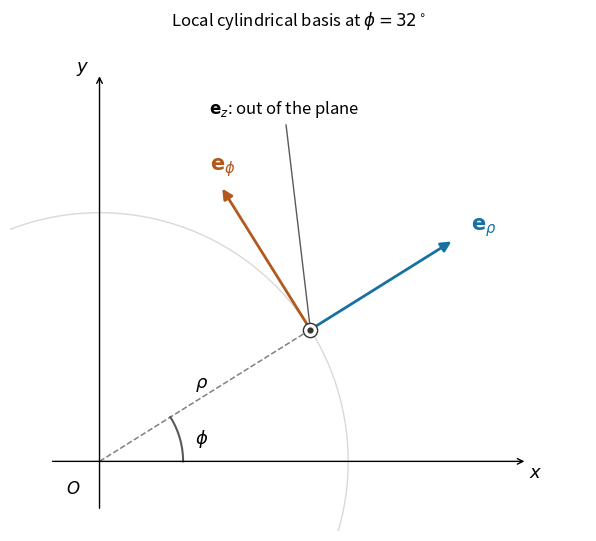

Generate this figure with matplotlib:
"""Original cylindrical basis sketch; Python 3.14, numpy and matplotlib.

Write the white PNG to cwd, normally the mirrored media directory.
"""
from pathlib import Path

import matplotlib
matplotlib.use('Agg')
import matplotlib.pyplot as plt
import numpy as np


def main():
    phi = np.deg2rad(32)
    er = np.array([np.cos(phi), np.sin(phi)])
    ep = np.array([-np.sin(phi), np.cos(phi)])
    point = 1.25*er
    fig, ax = plt.subplots(figsize=(7, 5.3), facecolor='white', layout='constrained')
    ax.set_facecolor('white')
    arc = np.linspace(0, 2*np.pi, 500)
    ax.plot(1.25*np.cos(arc), 1.25*np.sin(arc), color='0.85', lw=1)
    ax.annotate('', xy=(2.15, 0), xytext=(-0.25, 0), arrowprops={'arrowstyle': '->', 'color': 'black'})
    ax.annotate('', xy=(0, 1.95), xytext=(0, -0.25), arrowprops={'arrowstyle': '->', 'color': 'black'})
    ax.text(2.16, -.08, '$x$', fontsize=13)
    ax.text(-.12, 1.96, '$y$', fontsize=13)
    ax.plot([0, point[0]], [0, point[1]], '--', color='0.5', lw=1.1)
    ax.text(.48, .37, r'$\rho$', fontsize=13)
    theta = np.linspace(0, phi, 100)
    ax.plot(.42*np.cos(theta), .42*np.sin(theta), color='0.35')
    ax.text(.48, .09, r'$\phi$', fontsize=13)
    for direction, label, colour in [(er, r'$\mathbf{e}_\rho$', '#1671a3'),
                                      (ep, r'$\mathbf{e}_\phi$', '#b3581c')]:
        endpoint = point+.85*direction
        ax.annotate('', xy=endpoint, xytext=point,
                    arrowprops={'arrowstyle': '-|>', 'lw': 2, 'color': colour, 'mutation_scale': 15})
        ax.text(*(endpoint+.10*direction), label, fontsize=15, color=colour)
    ax.scatter(*point, s=105, facecolor='white', edgecolor='#333333', zorder=6)
    ax.scatter(*point, s=12, color='#333333', zorder=7)
    ax.annotate(r'$\mathbf{e}_z$: out of the plane', xy=point,
                xytext=(.55, 1.75), arrowprops={'arrowstyle': '-', 'color': '.35'}, fontsize=12)
    ax.text(-.17, -.16, '$O$', fontsize=12)
    ax.set(xlim=(-.45, 2.45), ylim=(-.35, 2.15), aspect='equal',
           title=r'Local cylindrical basis at $\phi=32^\circ$')
    ax.axis('off')
    fig.savefig(Path('paper-1-q1-cylindrical-basis.png'), dpi=160, facecolor='white')
    plt.close(fig)


if __name__ == '__main__':
    main()
